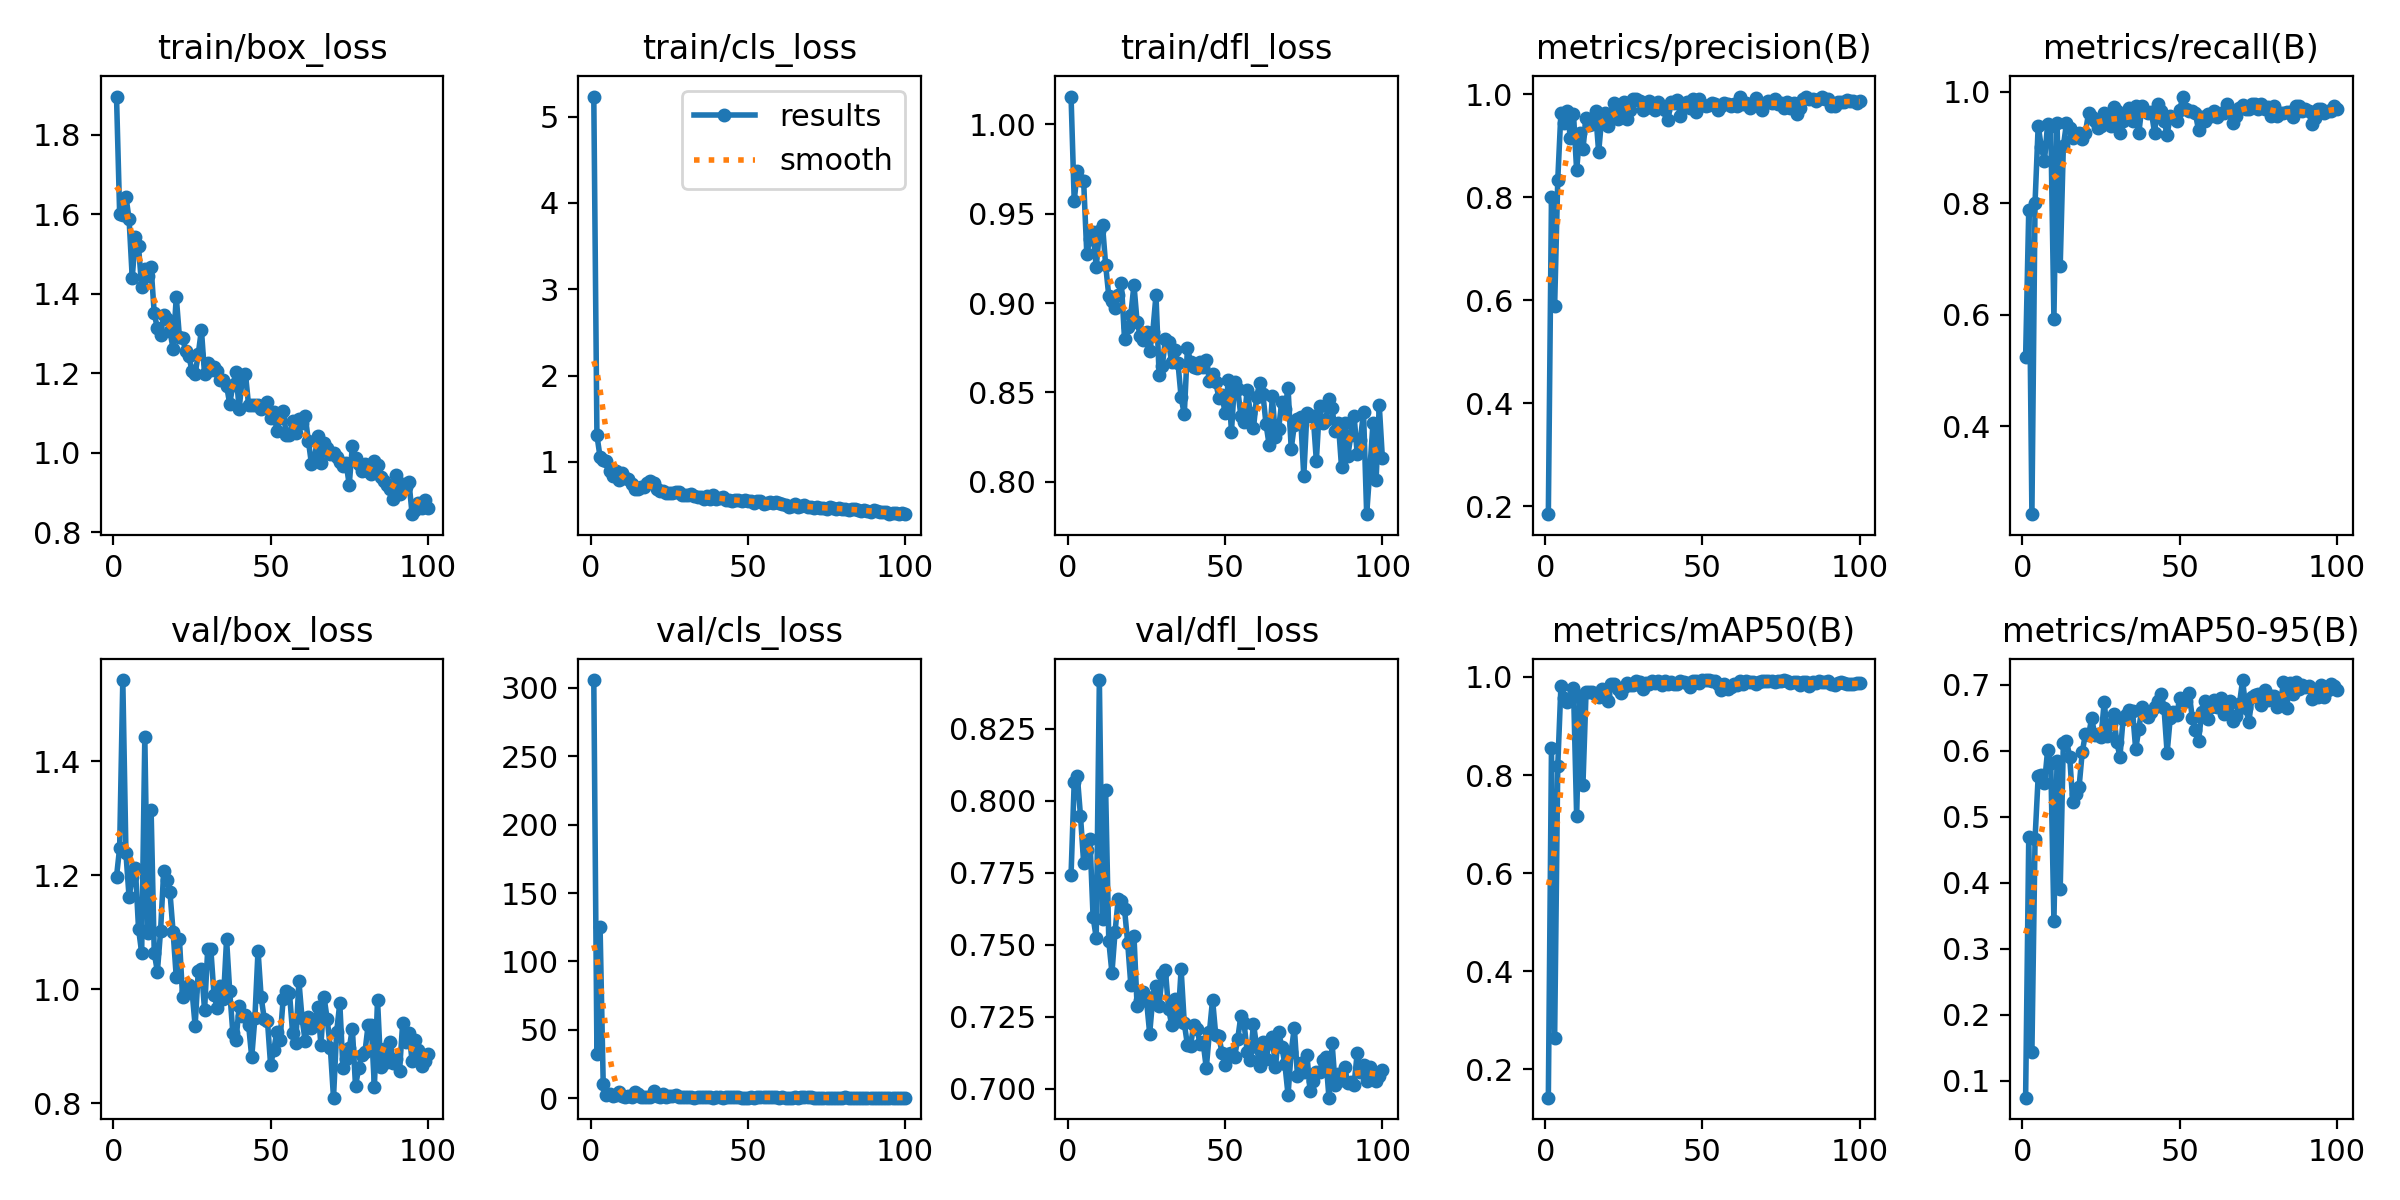

Values plotted in this chart, from the file beside it:
epoch, time, train/box_loss, train/cls_loss, train/dfl_loss, metrics/precision(B), metrics/recall(B), metrics/mAP50(B), metrics/mAP50-95(B), val/box_loss, val/cls_loss, val/dfl_loss, lr/pg0, lr/pg1, lr/pg2
1, 23.3, 1.896, 5.232, 1.016, 0.1843, 0.5238, 0.1417, 0.07465, 1.197, 305.7, 0.7743, 0.0006522, 0.0006522, 0.0006522
2, 44.99, 1.601, 1.308, 0.9573, 0.8004, 0.7879, 0.8545, 0.4696, 1.248, 32.6, 0.8065, 0.001306, 0.001306, 0.001306
3, 66.51, 1.599, 1.057, 0.974, 0.5878, 0.2424, 0.2634, 0.1437, 1.542, 125.1, 0.8085, 0.001946, 0.001946, 0.001946
4, 87.9, 1.644, 1.025, 0.9691, 0.8341, 0.8009, 0.8193, 0.4668, 1.238, 10.08, 0.7947, 0.001941, 0.001941, 0.001941
5, 109.4, 1.588, 1.014, 0.9683, 0.9644, 0.9393, 0.9809, 0.562, 1.161, 2.544, 0.7785, 0.001921, 0.001921, 0.001921
6, 130.8, 1.44, 0.8899, 0.9277, 0.9443, 0.9004, 0.9562, 0.5629, 1.197, 3.381, 0.783, 0.001901, 0.001901, 0.001901
7, 152.1, 1.544, 0.8357, 0.9358, 0.9666, 0.8763, 0.9482, 0.5509, 1.213, 1.835, 0.7868, 0.001881, 0.001881, 0.001881
8, 173.5, 1.519, 0.9006, 0.9399, 0.9158, 0.9421, 0.952, 0.6012, 1.106, 2.294, 0.7596, 0.001861, 0.001861, 0.001861
9, 195, 1.418, 0.7963, 0.9201, 0.9619, 0.9394, 0.9775, 0.5822, 1.064, 4.238, 0.7524, 0.001842, 0.001842, 0.001842
10, 216.3, 1.461, 0.8721, 0.9401, 0.852, 0.5931, 0.7166, 0.3425, 1.442, 1.316, 0.8419, 0.001822, 0.001822, 0.001822
11, 237.8, 1.445, 0.8157, 0.9438, 0.9239, 0.9437, 0.962, 0.5849, 1.098, 1.026, 0.759, 0.001802, 0.001802, 0.001802
12, 259.6, 1.467, 0.7994, 0.9212, 0.8931, 0.6871, 0.7801, 0.3906, 1.314, 1.449, 0.8036, 0.001782, 0.001782, 0.001782
13, 281.3, 1.351, 0.7423, 0.9039, 0.9542, 0.9023, 0.9702, 0.6127, 1.064, 0.792, 0.7512, 0.001762, 0.001762, 0.001762
14, 303, 1.313, 0.6821, 0.9011, 0.9397, 0.9437, 0.9698, 0.6155, 1.031, 4.867, 0.7402, 0.001743, 0.001743, 0.001743
15, 324.6, 1.297, 0.685, 0.8972, 0.9418, 0.9351, 0.9694, 0.5915, 1.102, 2.84, 0.7546, 0.001723, 0.001723, 0.001723
16, 346.3, 1.346, 0.714, 0.9047, 0.968, 0.9169, 0.963, 0.5229, 1.207, 0.7638, 0.766, 0.001703, 0.001703, 0.001703
17, 367.8, 1.337, 0.707, 0.9114, 0.8876, 0.9228, 0.9593, 0.5342, 1.191, 0.7932, 0.7651, 0.001683, 0.001683, 0.001683
18, 389.5, 1.305, 0.7578, 0.8799, 0.9558, 0.9264, 0.9765, 0.5452, 1.17, 0.7417, 0.7624, 0.001663, 0.001663, 0.001663
19, 411.2, 1.261, 0.7815, 0.8864, 0.9636, 0.9154, 0.9633, 0.5978, 1.1, 0.688, 0.7507, 0.001644, 0.001644, 0.001644
20, 432.9, 1.392, 0.7585, 0.8934, 0.9375, 0.9264, 0.9509, 0.6253, 1.022, 5.282, 0.7361, 0.001624, 0.001624, 0.001624
21, 454.6, 1.292, 0.688, 0.9101, 0.962, 0.961, 0.9853, 0.6234, 1.089, 1.598, 0.7531, 0.001604, 0.001604, 0.001604
22, 476.3, 1.288, 0.6682, 0.8894, 0.9822, 0.9542, 0.9861, 0.6494, 0.9871, 0.6938, 0.7286, 0.001584, 0.001584, 0.001584
23, 498.1, 1.256, 0.6597, 0.8817, 0.9521, 0.948, 0.9751, 0.6248, 0.9969, 3.05, 0.7308, 0.001564, 0.001564, 0.001564
24, 520, 1.244, 0.6447, 0.8796, 0.9712, 0.9351, 0.9664, 0.6255, 1.008, 0.7369, 0.7337, 0.001545, 0.001545, 0.001545
25, 541.8, 1.205, 0.6379, 0.884, 0.9842, 0.9394, 0.9786, 0.6218, 0.9979, 1.311, 0.7306, 0.001525, 0.001525, 0.001525
26, 563.6, 1.198, 0.6447, 0.873, 0.9528, 0.962, 0.9881, 0.6745, 0.9363, 1.55, 0.7191, 0.001505, 0.001505, 0.001505
27, 585.5, 1.249, 0.649, 0.8841, 0.969, 0.9478, 0.9839, 0.6226, 1.032, 2.365, 0.7317, 0.001485, 0.001485, 0.001485
28, 607.2, 1.31, 0.6506, 0.9044, 0.9909, 0.9381, 0.984, 0.6414, 1.036, 0.5733, 0.7355, 0.001465, 0.001465, 0.001465
29, 629.2, 1.197, 0.6147, 0.8598, 0.9912, 0.9718, 0.9926, 0.6552, 0.964, 0.721, 0.7289, 0.001446, 0.001446, 0.001446
30, 651, 1.226, 0.6227, 0.8646, 0.9867, 0.9654, 0.9889, 0.6127, 1.07, 0.7676, 0.74, 0.001426, 0.001426, 0.001426
31, 672.9, 1.207, 0.6212, 0.8799, 0.9702, 0.9264, 0.9747, 0.5915, 1.07, 0.6677, 0.7412, 0.001406, 0.001406, 0.001406
32, 694.7, 1.217, 0.6247, 0.878, 0.9733, 0.9467, 0.9873, 0.6484, 0.9902, 0.5305, 0.7278, 0.001386, 0.001386, 0.001386
33, 716.4, 1.206, 0.6055, 0.8668, 0.9866, 0.9533, 0.9863, 0.6546, 0.9679, 0.5075, 0.7222, 0.001366, 0.001366, 0.001366
34, 738.2, 1.183, 0.5935, 0.8735, 0.9825, 0.9715, 0.9923, 0.6617, 1.006, 0.5389, 0.7311, 0.001347, 0.001347, 0.001347
35, 760, 1.184, 0.5986, 0.8664, 0.9693, 0.948, 0.9883, 0.6604, 0.9828, 1.213, 0.7237, 0.001327, 0.001327, 0.001327
36, 781.9, 1.169, 0.577, 0.8472, 0.9852, 0.974, 0.9915, 0.6028, 1.088, 0.7084, 0.7414, 0.001307, 0.001307, 0.001307
37, 803.8, 1.123, 0.6101, 0.8377, 0.9774, 0.9264, 0.983, 0.6327, 0.9964, 0.7311, 0.7228, 0.001287, 0.001287, 0.001287
38, 825.7, 1.171, 0.5736, 0.8748, 0.9698, 0.9738, 0.9921, 0.6669, 0.9235, 0.5789, 0.7152, 0.001267, 0.001267, 0.001267
39, 847.5, 1.203, 0.6208, 0.8671, 0.9508, 0.9654, 0.9867, 0.6594, 0.9113, 0.5121, 0.7149, 0.001248, 0.001248, 0.001248
40, 869.3, 1.109, 0.5667, 0.8639, 0.9855, 0.961, 0.99, 0.6516, 0.97, 0.6937, 0.7222, 0.001228, 0.001228, 0.001228
41, 891.1, 1.19, 0.5875, 0.8639, 0.9823, 0.9635, 0.9855, 0.6591, 0.954, 0.6247, 0.7209, 0.001208, 0.001208, 0.001208
42, 913, 1.199, 0.5897, 0.8672, 0.9882, 0.9264, 0.9861, 0.6668, 0.9558, 0.5042, 0.7156, 0.001188, 0.001188, 0.001188
43, 935, 1.119, 0.5628, 0.8643, 0.957, 0.9784, 0.9911, 0.676, 0.9375, 0.7401, 0.716, 0.001168, 0.001168, 0.001168
44, 962.6, 1.121, 0.5591, 0.868, 0.9785, 0.9654, 0.9903, 0.6858, 0.8812, 0.6125, 0.7071, 0.001149, 0.001149, 0.001149
45, 991.1, 1.121, 0.5514, 0.8563, 0.9842, 0.948, 0.9878, 0.6653, 0.9497, 0.7302, 0.7197, 0.001129, 0.001129, 0.001129
46, 1016, 1.121, 0.5541, 0.8601, 0.9726, 0.9229, 0.9797, 0.597, 1.068, 0.5474, 0.7309, 0.001109, 0.001109, 0.001109
47, 1040, 1.111, 0.5608, 0.8557, 0.9905, 0.9567, 0.9919, 0.6504, 0.9859, 0.5552, 0.7187, 0.001089, 0.001089, 0.001089
48, 1063, 1.118, 0.5473, 0.847, 0.9649, 0.9527, 0.992, 0.6587, 0.9475, 0.4611, 0.7184, 0.001069, 0.001069, 0.001069
49, 1088, 1.128, 0.5605, 0.8484, 0.9906, 0.948, 0.9885, 0.6542, 0.9447, 0.4776, 0.7123, 0.00105, 0.00105, 0.00105
50, 1113, 1.086, 0.5492, 0.8383, 0.9781, 0.9671, 0.993, 0.6795, 0.8672, 0.456, 0.7082, 0.00103, 0.00103, 0.00103
51, 1138, 1.103, 0.5526, 0.8567, 0.9779, 0.9913, 0.9938, 0.6739, 0.8937, 0.5421, 0.7122, 0.00101, 0.00101, 0.00101
52, 1164, 1.055, 0.5242, 0.8279, 0.9785, 0.9697, 0.9931, 0.6751, 0.926, 0.4637, 0.7123, 0.0009902, 0.0009902, 0.0009902
53, 1190, 1.088, 0.549, 0.8559, 0.9823, 0.9654, 0.9919, 0.6881, 0.9117, 0.521, 0.711, 0.0009704, 0.0009704, 0.0009704
54, 1215, 1.105, 0.548, 0.8519, 0.9819, 0.9654, 0.9909, 0.65, 0.9837, 0.8056, 0.7174, 0.0009506, 0.0009506, 0.0009506
55, 1239, 1.044, 0.5172, 0.8367, 0.9688, 0.961, 0.9863, 0.6312, 0.997, 0.7886, 0.7252, 0.0009308, 0.0009308, 0.0009308
56, 1265, 1.045, 0.5204, 0.8337, 0.9773, 0.9306, 0.9733, 0.6156, 0.9935, 0.5451, 0.7228, 0.000911, 0.000911, 0.000911
57, 1289, 1.08, 0.5329, 0.8513, 0.9822, 0.9542, 0.9861, 0.6582, 0.9236, 0.6726, 0.7128, 0.0008912, 0.0008912, 0.0008912
58, 1316, 1.05, 0.5197, 0.8387, 0.9806, 0.948, 0.9747, 0.6753, 0.9065, 0.521, 0.7101, 0.0008714, 0.0008714, 0.0008714
59, 1342, 1.086, 0.5323, 0.8298, 0.9779, 0.9601, 0.9803, 0.6486, 1.014, 0.5651, 0.7226, 0.0008516, 0.0008516, 0.0008516
60, 1367, 1.075, 0.5259, 0.8475, 0.9817, 0.9567, 0.9861, 0.6658, 0.949, 0.4599, 0.7146, 0.0008318, 0.0008318, 0.0008318
... 40 more rows
